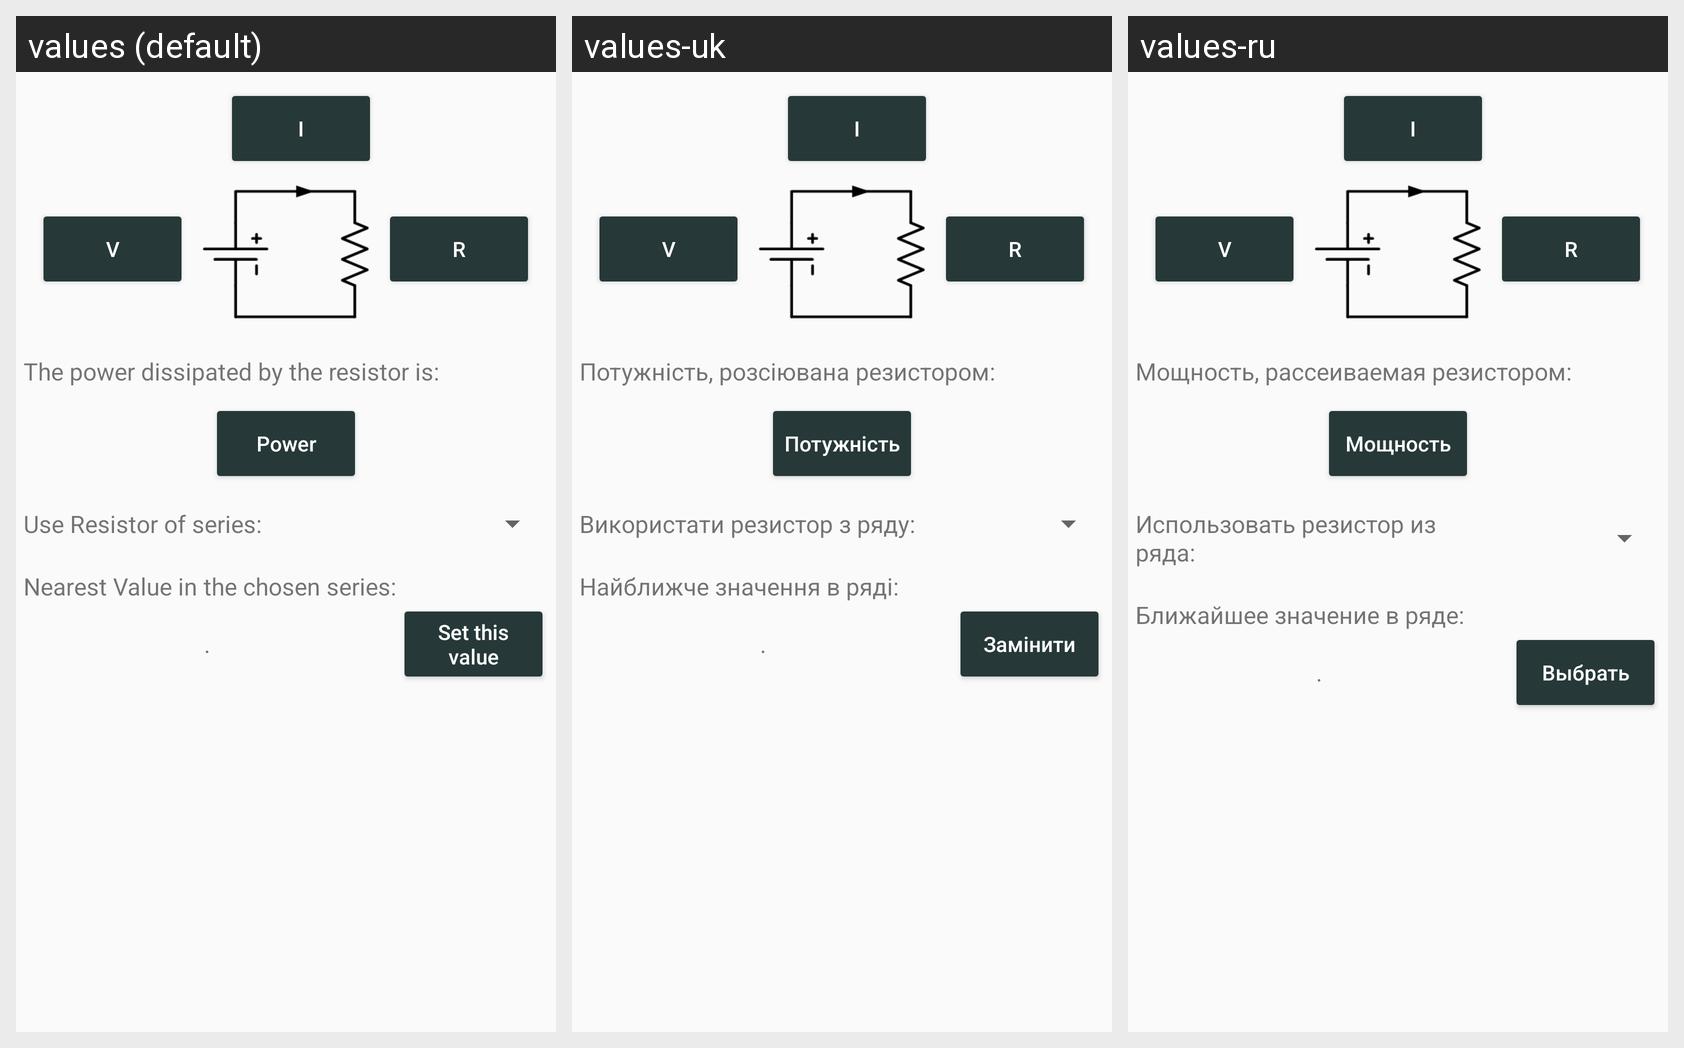

For this localized Android screen grid, give each drawn string resource with its value in every locale shown.
Android screen res/layout/calc_ohm.xml rendered under 3 locales, left to right: values (default), values-uk, values-ru. Device: Nexus 5 (rendered at 1080×1920; each locale shown at half size, 540×960, under a caption strip naming it); theme AppTheme.
Strings drawn on this screen, with the default value and each locale's value (text and hints the layout hard-codes appear in the picture but are not listed):

power_diss_resistor
  values: The power dissipated by the resistor is:
  values-uk: Потужність, розсіювана резистором:
  values-ru: Мощность, рассеиваемая резистором:

power
  values: Power
  values-uk: Потужність
  values-ru: Мощность

nearest_value
  values: Nearest Value in the chosen series:
  values-uk: Найближче значення в ряді:
  values-ru: Ближайшее значение в ряде:

set_this
  values: Set this value
  values-uk: Замінити
  values-ru: Выбрать

ratio_serie_descr
  values: Use Resistor of series:
  values-uk: Використати резистор з ряду:
  values-ru: Использовать резистор из ряда:
